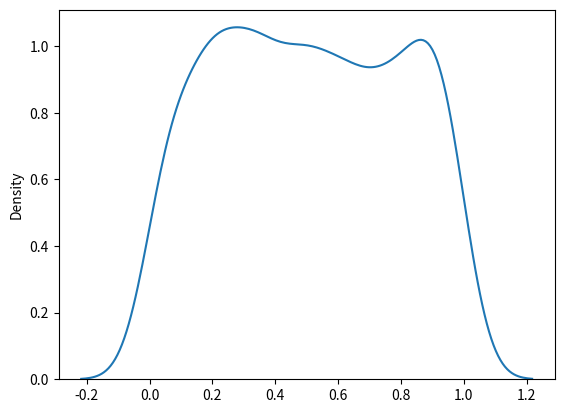

Recreate this plot in Python.
""""
Uniform Distribution
Example: Create a 2x3 uniform distribution sample:
"""

from numpy import random

x = random.uniform(size=(2, 3))

print(x)


"""
Visualization of Uniform Distribution
Example
"""

from numpy import random
import matplotlib.pyplot as plt
import seaborn as sns

sns.distplot(random.uniform(size=1000), hist=False)

plt.show()